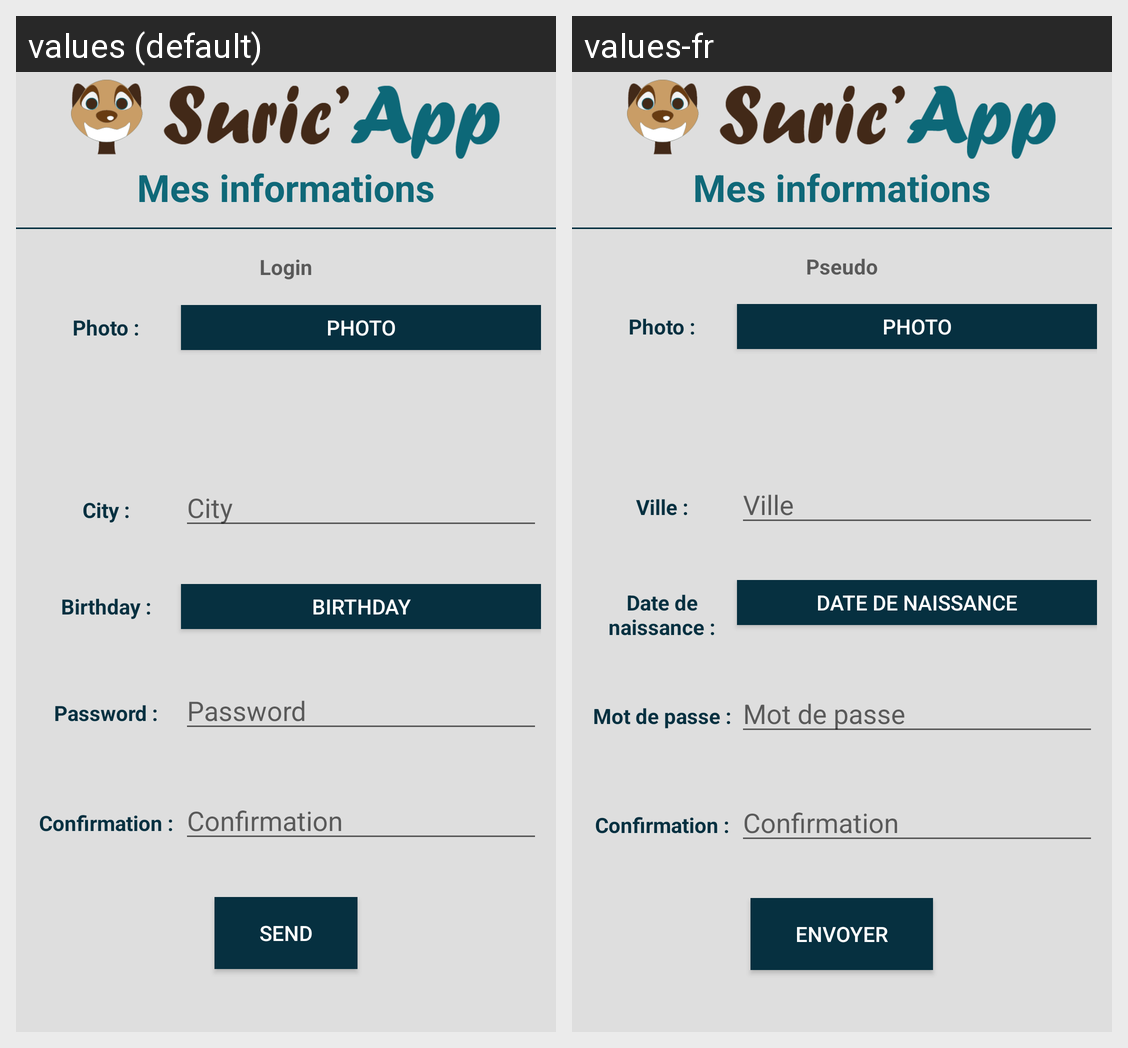

The same Android screen rendered under two of its app's locales, left to right. List the strings drawn on it with the default value and each locale's translation.
Android screen res/layout/activity_mes_informations.xml rendered under 2 locales, left to right: values (default), values-fr. Device: Nexus 5 (rendered at 1080×1920; each locale shown at half size, 540×960, under a caption strip naming it); theme AppTheme.
Strings drawn on this screen, with the default value and each locale's value (text and hints the layout hard-codes, and strings that could not be matched under every locale, appear in the picture but are not listed):

my_informations
  values: Mes informations
  values-fr: Mes informations

pseudo
  values: Login
  values-fr: Pseudo

photo_
  values: Photo :
  values-fr: Photo :

photo
  values: Photo
  values-fr: Photo

ville_
  values: City :
  values-fr: Ville :

ville
  values: City
  values-fr: Ville

date_naissance_
  values: Birthday :
  values-fr: Date de naissance :

date_naissance
  values: Birthday
  values-fr: Date de naissance

mot_de_passe_
  values: Password :
  values-fr: Mot de passe :

mot_de_passe
  values: Password
  values-fr: Mot de passe

confirmation_
  values: Confirmation :
  values-fr: Confirmation :

confirmation
  values: Confirmation
  values-fr: Confirmation

send
  values: Send
  values-fr: Envoyer
